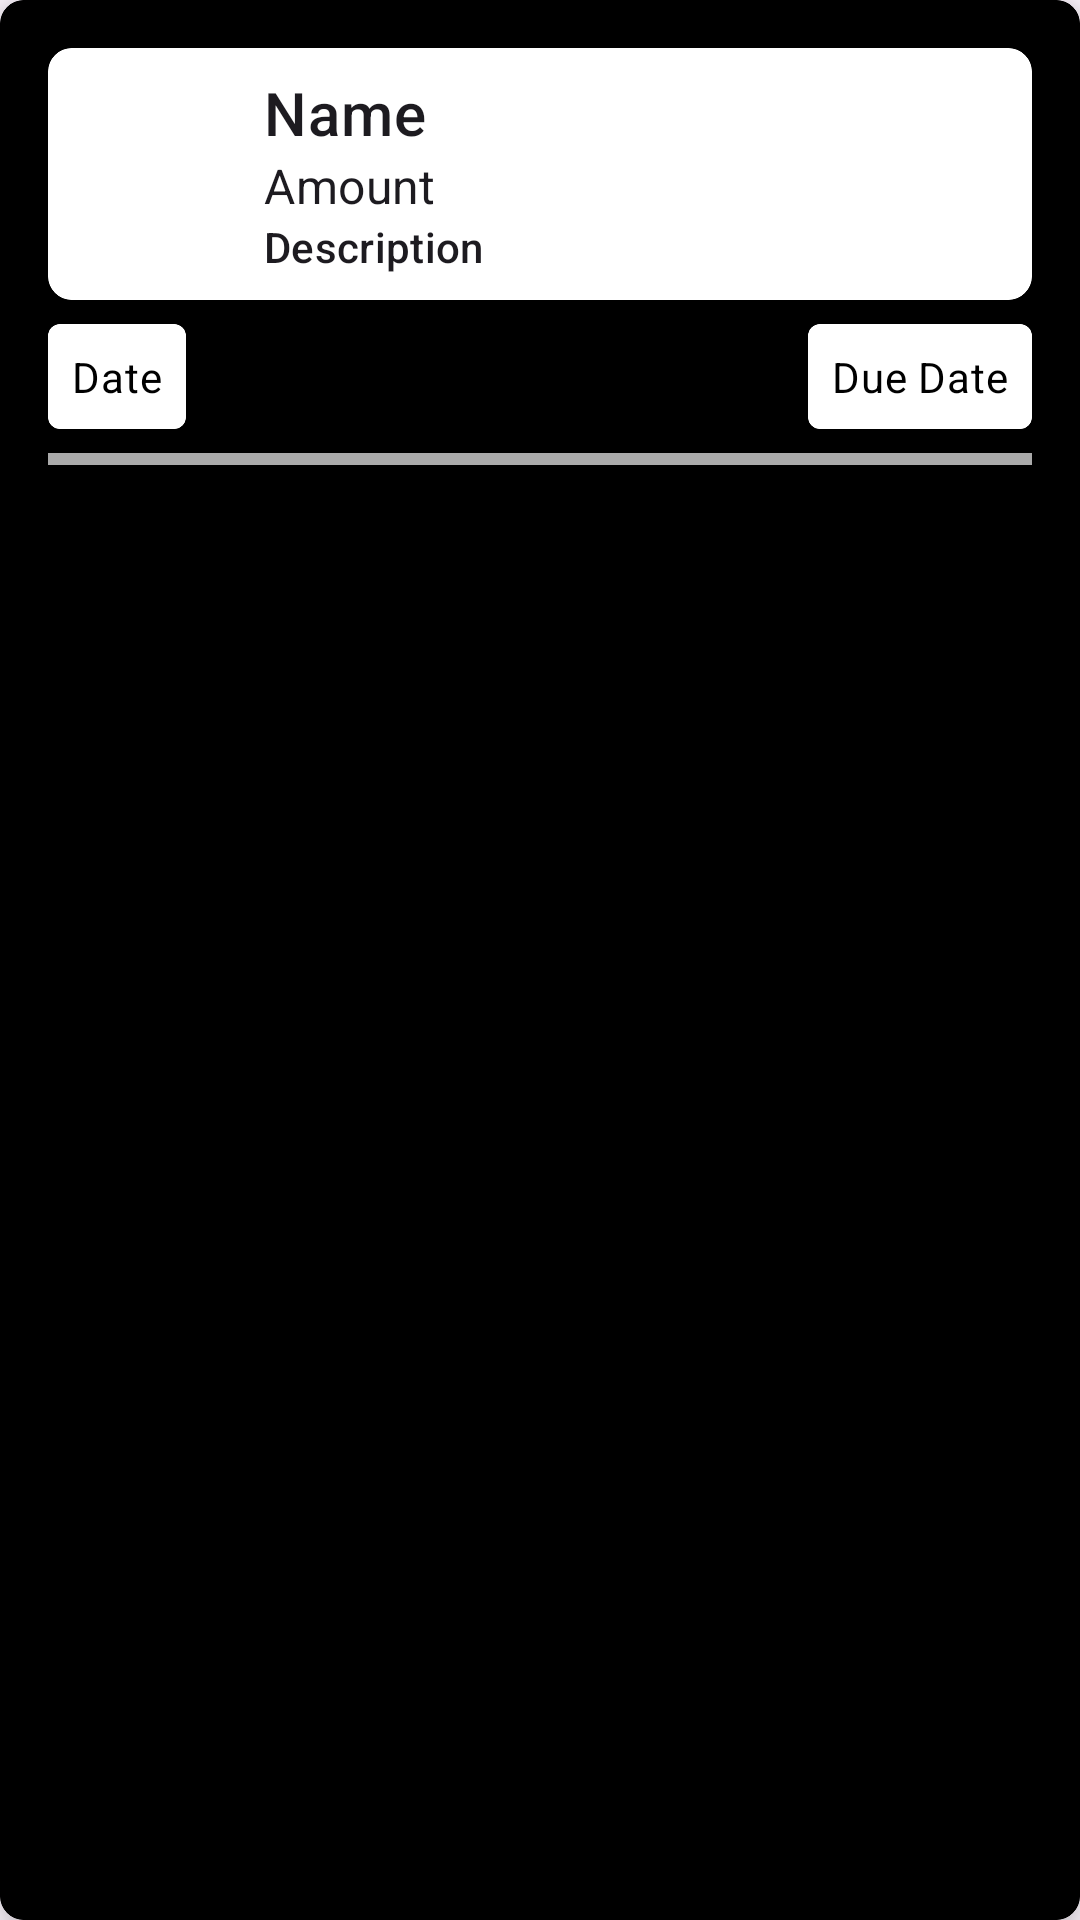

Write the Android layout XML for this screen, with the resource values it uses.
<!-- AndroidManifest.xml: application theme Theme.FinancePal -->
<!-- res/layout/custom_listview.xml -->
<?xml version="1.0" encoding="utf-8"?>
<com.google.android.material.card.MaterialCardView xmlns:android="http://schemas.android.com/apk/res/android"
    xmlns:app="http://schemas.android.com/apk/res-auto"
    android:layout_width="match_parent"
    android:layout_height="wrap_content"
    android:layout_marginHorizontal="16dp"
    app:cardBackgroundColor="?attr/colorPrimary"
    app:strokeColor="?attr/colorPrimary"
    app:strokeWidth="1dp"
    android:layout_marginVertical="8dp"
    app:cardCornerRadius="8dp"
    app:cardElevation="8dp"
    android:id="@+id/material_card_view">

    <androidx.constraintlayout.widget.ConstraintLayout
        android:layout_width="match_parent"
        android:layout_height="wrap_content"
        android:padding="16dp">

        <com.google.android.material.card.MaterialCardView
            android:id="@+id/card_name_amount_desc"
            android:layout_width="0dp"
            android:layout_height="wrap_content"
            app:cardCornerRadius="8dp"
            app:cardBackgroundColor="?attr/colorOnPrimary"
            app:strokeColor="?attr/colorOnPrimary"
            app:strokeWidth="1dp"
            app:layout_constraintTop_toTopOf="parent"
            app:layout_constraintStart_toStartOf="parent"
            app:layout_constraintEnd_toEndOf="parent"
            android:layout_marginBottom="8dp">

            <androidx.constraintlayout.widget.ConstraintLayout
                android:layout_width="match_parent"
                android:layout_height="wrap_content"
                android:padding="8dp">

                <ImageView
                    android:id="@+id/iv_image"
                    android:layout_width="48dp"
                    android:layout_height="68dp"
                    android:src="@drawable/cover"
                    android:contentDescription="Image"
                    app:layout_constraintStart_toStartOf="parent"
                    app:layout_constraintTop_toTopOf="parent" />

                <TextView
                    android:id="@+id/tv_name"
                    android:layout_width="0dp"
                    android:layout_height="wrap_content"
                    android:layout_marginStart="16dp"
                    android:ellipsize="end"
                    android:maxLines="1"
                    android:text="Name"
                    android:textAppearance="@style/TextAppearance.MaterialComponents.Headline6"
                    app:layout_constraintEnd_toStartOf="@id/iv_menu"
                    app:layout_constraintStart_toEndOf="@id/iv_image"
                    app:layout_constraintTop_toTopOf="parent" />

                <TextView
                    android:id="@+id/tv_amount"
                    android:layout_width="0dp"
                    android:layout_height="wrap_content"
                    android:layout_marginStart="16dp"
                    android:ellipsize="end"
                    android:maxLines="1"
                    android:text="Amount"
                    android:textAppearance="@style/TextAppearance.MaterialComponents.Subtitle1"
                    app:layout_constraintEnd_toStartOf="@id/iv_menu"
                    app:layout_constraintStart_toEndOf="@id/iv_image"
                    app:layout_constraintTop_toBottomOf="@id/tv_name" />

                <TextView
                    android:id="@+id/tv_description"
                    android:layout_width="0dp"
                    android:layout_height="wrap_content"
                    android:layout_marginStart="16dp"
                    android:ellipsize="end"
                    android:maxLines="2"
                    android:text="Description"
                    android:textAppearance="@style/TextAppearance.MaterialComponents.Subtitle2"
                    app:layout_constraintEnd_toStartOf="@id/iv_menu"
                    app:layout_constraintStart_toEndOf="@id/iv_image"
                    app:layout_constraintTop_toBottomOf="@id/tv_amount" />

                <ImageView
                    android:id="@+id/iv_menu"
                    android:layout_width="24dp"
                    android:layout_height="24dp"
                    android:src="@drawable/baseline_more_vert_24"
                    android:contentDescription="Options"
                    app:layout_constraintEnd_toEndOf="parent"
                    app:layout_constraintTop_toTopOf="parent"
                    app:tint="?attr/colorPrimary" />
            </androidx.constraintlayout.widget.ConstraintLayout>
        </com.google.android.material.card.MaterialCardView>

        <com.google.android.material.card.MaterialCardView
            android:id="@+id/card_date"
            android:layout_width="wrap_content"
            android:layout_height="wrap_content"
            app:cardCornerRadius="4dp"
            app:cardElevation="0dp"
            app:cardBackgroundColor="?attr/colorOnPrimary"
            app:strokeWidth="1dp"
            app:strokeColor="?attr/colorOnPrimary"
            app:layout_constraintStart_toStartOf="parent"
            app:layout_constraintTop_toBottomOf="@id/card_name_amount_desc"
            android:layout_marginTop="8dp">

            <TextView
                android:id="@+id/tv_date"
                android:layout_width="wrap_content"
                android:layout_height="wrap_content"
                android:textColor="?attr/colorPrimary"
                android:padding="8dp"
                android:text="Date"
                android:textAppearance="@style/TextAppearance.MaterialComponents.Body2" />
        </com.google.android.material.card.MaterialCardView>

        <com.google.android.material.card.MaterialCardView
            android:id="@+id/card_due_date"
            android:layout_width="wrap_content"
            android:layout_height="wrap_content"
            app:cardCornerRadius="4dp"
            app:cardElevation="0dp"
            app:cardBackgroundColor="?attr/colorOnPrimary"
            app:strokeWidth="1dp"
            app:strokeColor="?attr/colorOnPrimary"
            app:layout_constraintEnd_toEndOf="parent"
            app:layout_constraintTop_toBottomOf="@id/card_name_amount_desc"
            android:layout_marginTop="8dp">

            <TextView
                android:id="@+id/tv_due_date"
                android:layout_width="wrap_content"
                android:layout_height="wrap_content"
                android:textColor="?attr/colorPrimary"
                android:padding="8dp"
                android:text="Due Date"
                android:textAppearance="@style/TextAppearance.MaterialComponents.Body2" />
        </com.google.android.material.card.MaterialCardView>

        
        <View
            android:id="@+id/view_deadline_bar"
            android:layout_width="0dp"
            android:layout_height="4dp"
            android:layout_marginTop="8dp"
            android:background="@android:color/darker_gray"
            app:layout_constraintTop_toBottomOf="@id/card_date"
            app:layout_constraintStart_toStartOf="parent"
            app:layout_constraintEnd_toEndOf="parent" />

    </androidx.constraintlayout.widget.ConstraintLayout>

</com.google.android.material.card.MaterialCardView>
<!-- resources referenced by this layout -->
<resources>
  <style name="Theme.FinancePal" parent="Base.Theme.FinancePal" />
  <style name="Base.Theme.FinancePal" parent="Theme.Material3.Light.NoActionBar">
  
          
          <item name="colorPrimary">@color/black</item>
          <item name="colorOnPrimary">@color/white</item>
          <item name="colorSurface">@color/grey</item>
          <item name="colorOnSurface">@color/black</item>
  
      </style>
  <color name="black">#000000</color>
  <color name="white">#ffffff</color>
  <color name="grey">#E2DFDF</color>
</resources>
